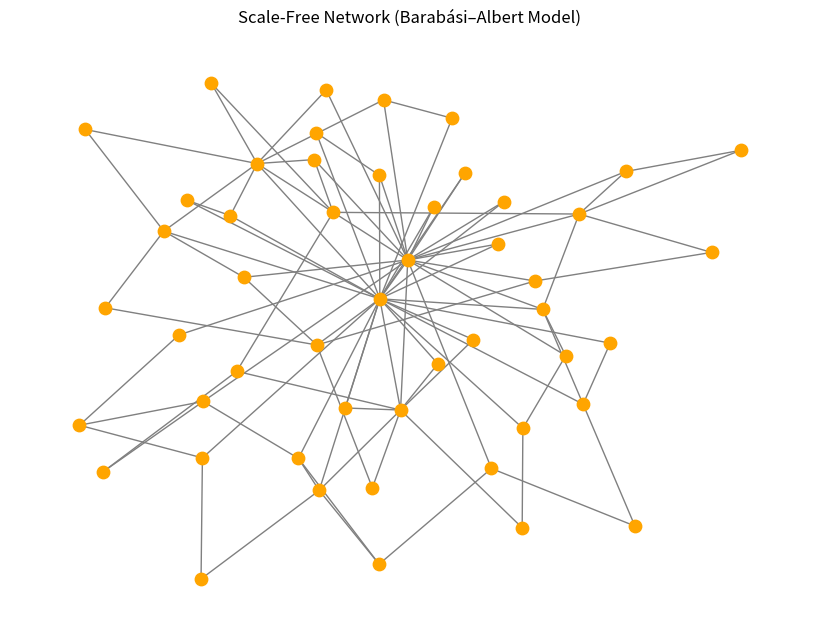
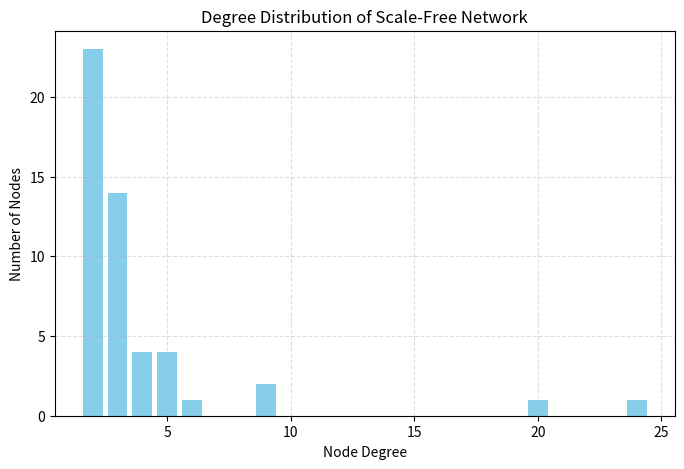

These figures' Python source, in order:
# ---------------------------------------------------------------
# lab09.py
# Scale-Free Networks (Barabási–Albert Model)
# ITEC-621 NETWORK SCIENCE LAB – WEEK 09
# ---------------------------------------------------------------

import networkx as nx
import matplotlib.pyplot as plt

# -----------------------------
# Step 1: Create BA Scale-Free Graph
# -----------------------------
n = 50  # Total nodes
m = 2   # Each new node connects to 2 existing nodes

# Create Scale-Free graph using BA model
G = nx.barabasi_albert_graph(n, m)

# -----------------------------
# Step 2: Print Graph Information
# -----------------------------
print("Number of nodes:", G.number_of_nodes())
print("Number of edges:", G.number_of_edges())

# Get degree of every node
degrees = [deg for (node, deg) in G.degree()]

# -----------------------------
# Step 3: Plot the Scale-Free Network
# -----------------------------
plt.figure(figsize=(8, 6))
pos = nx.spring_layout(G, seed=42)  # Stable layout
nx.draw(
    G,
    pos,
    node_size=80,
    node_color="orange",
    edge_color="gray",
    with_labels=False
)
plt.title("Scale-Free Network (Barabási–Albert Model)")
plt.show()

# -----------------------------
# Step 4: Plot Degree Distribution (Power-Law Pattern)
# -----------------------------
plt.figure(figsize=(8, 5))

# Count how many nodes have each degree
degree_count = {}
for d in degrees:
    degree_count[d] = degree_count.get(d, 0) + 1

# Plot degree distribution
plt.bar(degree_count.keys(), degree_count.values(), color="skyblue")
plt.xlabel("Node Degree")
plt.ylabel("Number of Nodes")
plt.title("Degree Distribution of Scale-Free Network")
plt.grid(True, linestyle="--", alpha=0.4)
plt.show()
